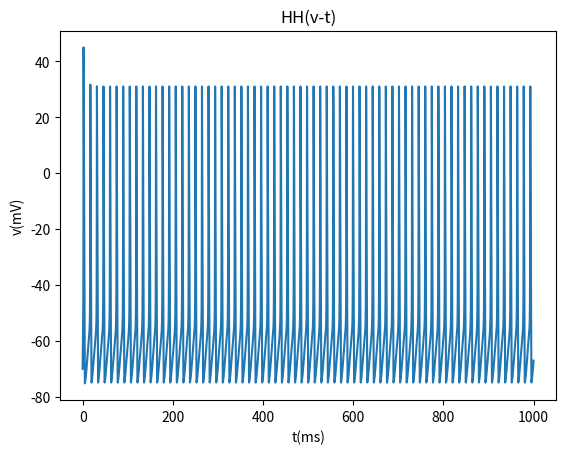

This chart was generated by the following Python code:
import numpy as np
import matplotlib.pyplot as plt


class HH():
    def __init__(self, I_init, ts, T):
        # 初始化各个值
        self.I_init = I_init  # 刺激电流
        self.Num = int(T/ts)  # 总点数
        self.ts = ts  # 步长
        self.t = np.arange(0, T, ts)  # 时间序列
        self.V = np.zeros_like(self.t)  # 电压
        self.I = np.zeros_like(self.t)  # 突触电流
        self.m = np.zeros_like(self.t)
        self.n = np.zeros_like(self.t)
        self.h = np.zeros_like(self.t)
        self.am = np.zeros_like(self.t)
        self.bm = np.zeros_like(self.t)
        self.ah = np.zeros_like(self.t)
        self.bh = np.zeros_like(self.t)
        self.an = np.zeros_like(self.t)
        self.bn = np.zeros_like(self.t)
        self.spikeT = []  # spike time

        self.V[0] = -70
        self.am[0] = 0.1 * ((self.V[0] + 40) / (1 - np.exp(-(self.V[0] + 40) / 10)))
        self.bm[0] = 4 * np.exp(-(self.V[0] + 65) / 18)
        self.ah[0] = 0.07 * np.exp(-(self.V[0] + 65) / 20)
        self.bh[0] = 1 / (np.exp(-(self.V[0] + 35) / 10) + 1)
        self.an[0] = 0.01 * ((self.V[0] + 55) / (1 - np.exp(-(self.V[0] + 55) / 10)))
        self.bn[0] = 0.125 * np.exp(-(self.V[0] + 65) / 80)

        self.m[0] = self.am[0] / (self.am[0] + self.bm[0])
        self.n[0] = self.an[0] / (self.an[0] + self.bn[0])
        self.h[0] = self.ah[0] / (self.ah[0] + self.bh[0])

        self.C_m = 1
        self.E_na = 50
        self.E_k = -77
        self.E_l = -54.4
        self.g_na = 120
        self.g_k = 36
        self.g_l = 0.3
        self.inh_v_yu = -15  # 阈值
        self.exc_v_yu = 15

    # 按循环进行欧拉计算
    def euler(self):
        # 依次迭代，欧拉计算
        for i in range(self.Num-1):
            self.V[i + 1] = self.V[i] + self.ts * ((-self.g_l * (self.V[i] - self.E_l)
                                          - self.g_na * (self.m[i] ** 3) * self.h[i] * (self.V[i] - self.E_na)
                                          - self.g_k * (self.n[i] ** 4) * (self.V[i] - self.E_k) + self.I_init + self.I[i])
                                         / self.C_m)

            self.am[i + 1] = 0.1 * (self.V[i + 1] + 40) / (1 - np.exp(-(self.V[i + 1] + 40) / 10))
            self.bm[i + 1] = 4 * np.exp(-(self.V[i + 1] + 65) / 18)
            self.ah[i + 1] = 0.07 * np.exp(-(self.V[i + 1] + 65) / 20)
            self.bh[i + 1] = 1 / (np.exp(-(self.V[i + 1] + 35) / 10) + 1)
            self.an[i + 1] = 0.01 * ((self.V[i + 1] + 55) / (1 - np.exp(-(self.V[i + 1] + 55) / 10)))
            self.bn[i + 1] = 0.125 * np.exp(-(self.V[i + 1] + 65) / 80)

            self.m[i + 1] = self.m[i] + (self.am[i + 1] * (1 - self.m[i]) - self.bm[i + 1] * self.m[i]) * self.ts
            self.h[i + 1] = self.h[i] + (self.ah[i+1] * (1 - self.h[i]) - self.bh[i+1] * self.h[i])*self.ts
            self.n[i + 1] = self.n[i] + (self.an[i+1] * (1 - self.n[i]) - self.bn[i+1] * self.n[i])*self.ts

            # 判断是否发生spike
            if self.I_init == 0:
                if i != 0 and self.V[i] > self.V[i-1] and self.V[i] > self.V[i+1] and self.V[i] > self.inh_v_yu:
                    self.spikeT.append(self.t[i])
            else:
                if i != 0 and self.V[i] > self.V[i-1] and self.V[i] > self.V[i+1] and self.V[i] > self.exc_v_yu:
                    self.spikeT.append(self.t[i])

        return self.t, self.V, self.spikeT

    # 欧拉计算
    def euler_i(self, i):
        self.V[i + 1] = self.V[i] + self.ts * ((-self.g_l * (self.V[i] - self.E_l)
                                                - self.g_na * (self.m[i] ** 3) * self.h[i] * (self.V[i] - self.E_na)
                                                - self.g_k * (self.n[i] ** 4) * (self.V[i] - self.E_k) + self.I_init +
                                                self.I[i])
                                               / self.C_m)

        self.am[i + 1] = 0.1 * (self.V[i + 1] + 40) / (1 - np.exp(-(self.V[i + 1] + 40) / 10))
        self.bm[i + 1] = 4 * np.exp(-(self.V[i + 1] + 65) / 18)
        self.ah[i + 1] = 0.07 * np.exp(-(self.V[i + 1] + 65) / 20)
        self.bh[i + 1] = 1 / (np.exp(-(self.V[i + 1] + 35) / 10) + 1)
        self.an[i + 1] = 0.01 * ((self.V[i + 1] + 55) / (1 - np.exp(-(self.V[i + 1] + 55) / 10)))
        self.bn[i + 1] = 0.125 * np.exp(-(self.V[i + 1] + 65) / 80)

        self.m[i + 1] = self.m[i] + (self.am[i + 1] * (1 - self.m[i]) - self.bm[i + 1] * self.m[i]) * self.ts
        self.h[i + 1] = self.h[i] + (self.ah[i + 1] * (1 - self.h[i]) - self.bh[i + 1] * self.h[i]) * self.ts
        self.n[i + 1] = self.n[i] + (self.an[i + 1] * (1 - self.n[i]) - self.bn[i + 1] * self.n[i]) * self.ts

        # 判断是否发生spike
        if self.I_init == 0:
            if i != 0 and self.V[i] > self.V[i - 1] and self.V[i] > self.V[i + 1] and self.V[i] > self.inh_v_yu:
                self.spikeT.append(self.t[i])
        else:
            if i != 0 and self.V[i] > self.V[i - 1] and self.V[i] > self.V[i + 1] and self.V[i] > self.exc_v_yu:
                self.spikeT.append(self.t[i])

    # 画图函数
    def draw(self):
        plt.figure()
        plt.title('HH(v-t)')
        plt.xlabel('t(ms)')
        plt.ylabel('v(mV)')
        plt.plot(self.t, self.V)
        plt.show()

if __name__ == '__main__':
    I = 10  # 刺激电流
    h = 0.01  # 步长
    T = 1000   # 时间范围

    hh = HH(I, h, T)
    # 调用欧拉计算函数
    hh.euler()
    # 调用画图函数
    hh.draw()


